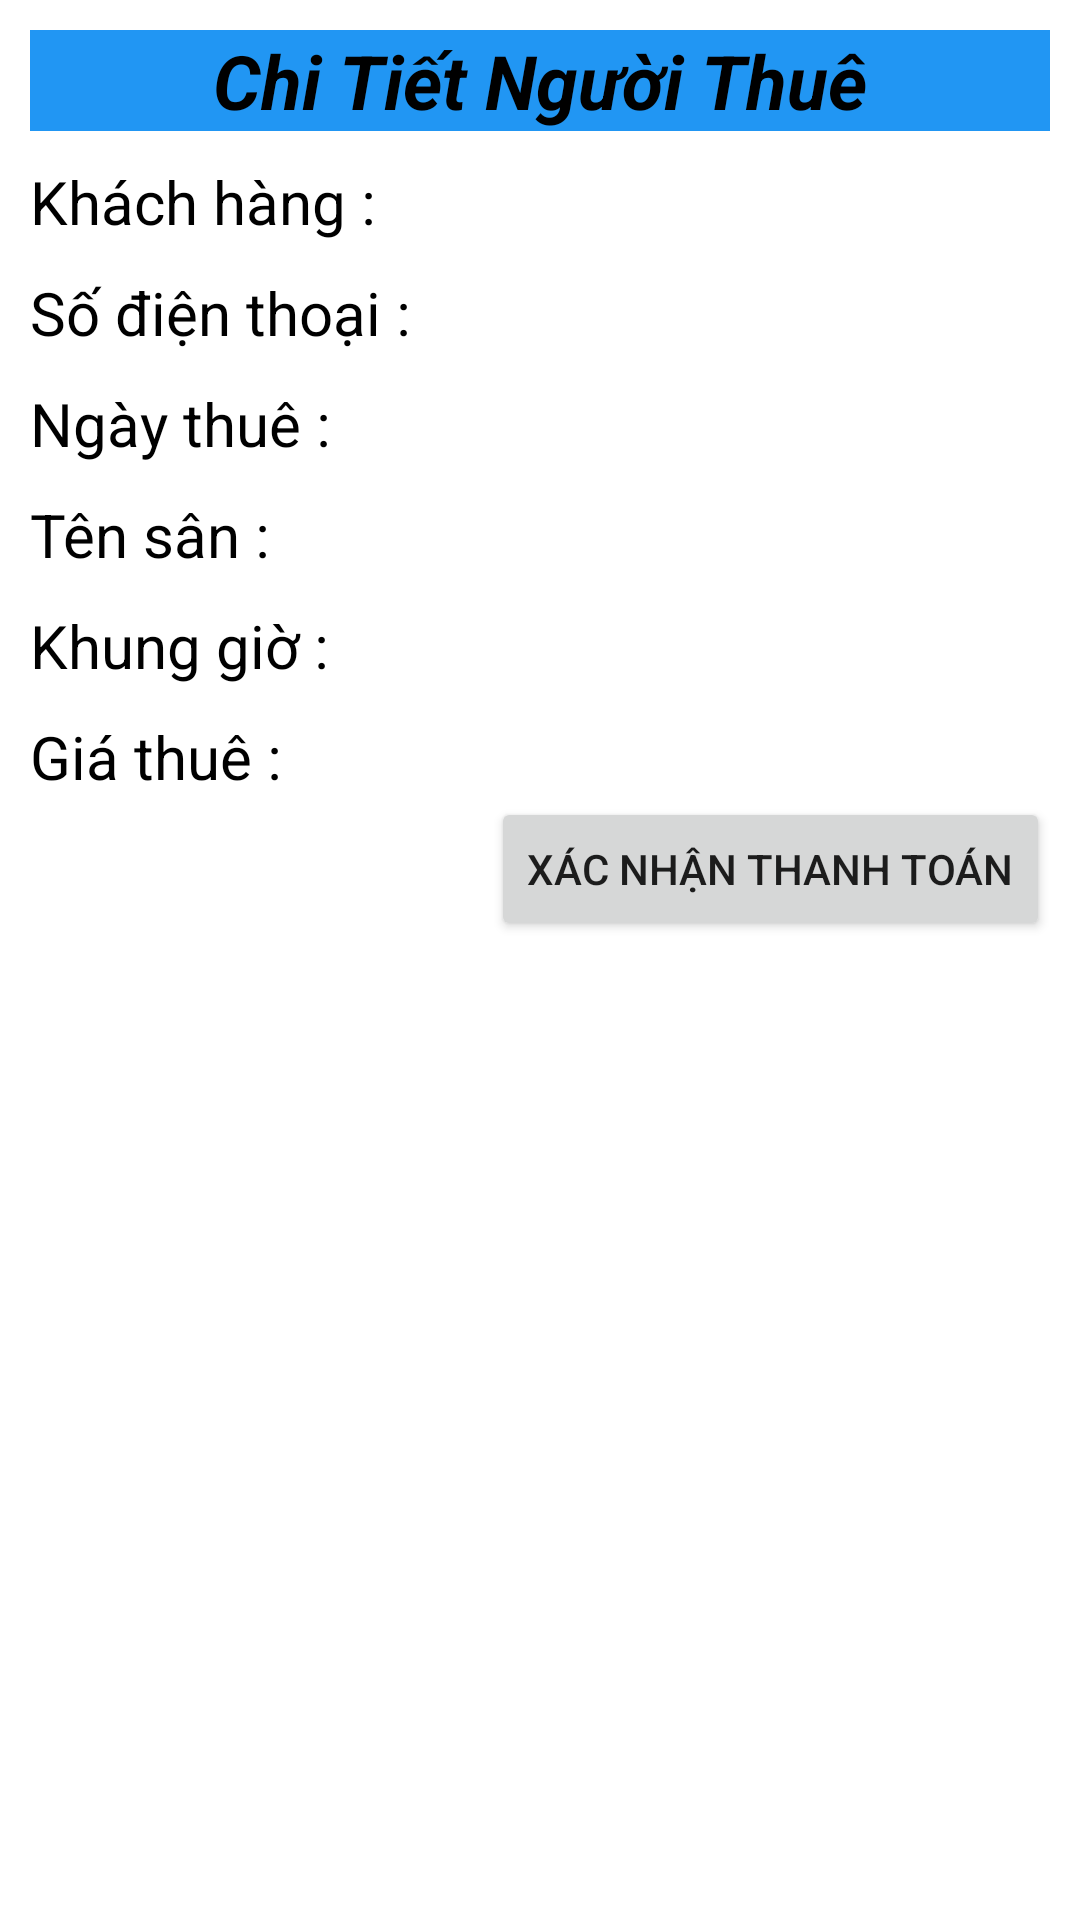

The Android layout XML behind this screen, and the referenced resources:
<!-- AndroidManifest.xml: application theme Theme.LTDD2_DatSanCauLong -->
<!-- res/layout/dialog_chitiet_nguoithue.xml -->
<?xml version="1.0" encoding="utf-8"?>
<RelativeLayout xmlns:android="http://schemas.android.com/apk/res/android"
    android:layout_width="match_parent"
    android:layout_height="match_parent"
    android:padding="10dp">

    <TextView
        android:id="@+id/id1"
        android:layout_width="match_parent"
        android:layout_height="wrap_content"
        android:background="#2196F3"
        android:gravity="center"
        android:text="Chi Tiết Người Thuê"
        android:textColor="@color/black"
        android:textSize="25sp"
        android:textStyle="bold|italic"></TextView>

    <LinearLayout
        android:id="@+id/id2"
        android:layout_width="match_parent"
        android:layout_height="wrap_content"
        android:layout_below="@+id/id1"
        android:layout_marginTop="10dp"
        android:orientation="horizontal">

        <TextView
            android:id="@+id/txtIDLayoutDatSan"
            android:layout_width="match_parent"
            android:layout_height="wrap_content"
            android:visibility="gone"></TextView>
        <TextView
            android:layout_width="wrap_content"
            android:layout_height="match_parent"
            android:gravity="center"
            android:text="Khách hàng :"
            android:textColor="@color/black"
            android:textSize="20sp"></TextView>

        <TextView
            android:id="@+id/txtChiTietTenKhachHang"
            android:layout_width="match_parent"
            android:layout_height="wrap_content"
            android:textSize="20sp"></TextView>
    </LinearLayout>

    <LinearLayout
        android:id="@+id/id3"
        android:layout_width="match_parent"
        android:layout_height="wrap_content"
        android:layout_below="@+id/id2"
        android:layout_marginTop="10dp"
        android:orientation="horizontal">

        <TextView
            android:layout_width="wrap_content"
            android:layout_height="match_parent"
            android:gravity="center"
            android:text="Số điện thoại :"
            android:textColor="@color/black"
            android:textSize="20sp"></TextView>

        <TextView
            android:id="@+id/txtChiTietSoDienThoai"
            android:layout_width="match_parent"
            android:layout_height="wrap_content"
            android:textSize="20sp"></TextView>
    </LinearLayout>

    <LinearLayout
        android:id="@+id/id4"
        android:layout_width="match_parent"
        android:layout_height="wrap_content"
        android:layout_below="@+id/id3"
        android:layout_marginTop="10dp"
        android:orientation="horizontal">

        <TextView
            android:layout_width="wrap_content"
            android:layout_height="match_parent"
            android:gravity="center"
            android:text="Ngày thuê :"
            android:textColor="@color/black"
            android:textSize="20sp"></TextView>

        <TextView
            android:id="@+id/txtChiTietNgayThue"
            android:layout_width="match_parent"
            android:layout_height="wrap_content"
            android:textSize="20sp"></TextView>
    </LinearLayout>

    <LinearLayout
        android:id="@+id/id5"
        android:layout_width="match_parent"
        android:layout_height="wrap_content"
        android:layout_below="@+id/id4"
        android:layout_marginTop="10dp"
        android:orientation="horizontal">

        <TextView
            android:layout_width="wrap_content"
            android:layout_height="match_parent"
            android:gravity="center"
            android:text="Tên sân :"
            android:textColor="@color/black"
            android:textSize="20sp"></TextView>

        <TextView
            android:id="@+id/txtChiTietTenSan"
            android:layout_width="match_parent"
            android:layout_height="wrap_content"
            android:textSize="20sp"></TextView>
    </LinearLayout>

    <LinearLayout
        android:id="@+id/id6"
        android:layout_width="match_parent"
        android:layout_height="wrap_content"
        android:layout_below="@+id/id5"
        android:layout_marginTop="10dp"
        android:orientation="horizontal">

        <TextView
            android:layout_width="wrap_content"
            android:layout_height="match_parent"
            android:gravity="center"
            android:text="Khung giờ :"
            android:textColor="@color/black"
            android:textSize="20sp"></TextView>

        <TextView
            android:id="@+id/txtChiTietKhungGio"
            android:layout_width="match_parent"
            android:layout_height="wrap_content"
            android:textSize="20sp"></TextView>
    </LinearLayout>

    <LinearLayout
        android:id="@+id/id7"
        android:layout_width="match_parent"
        android:layout_height="wrap_content"
        android:layout_below="@+id/id6"
        android:layout_marginTop="10dp"
        android:orientation="horizontal">

        <TextView
            android:layout_width="wrap_content"
            android:layout_height="match_parent"
            android:gravity="center"
            android:text="Giá thuê :"
            android:textColor="@color/black"
            android:textSize="20sp"></TextView>

        <TextView
            android:id="@+id/txtChiTietGiaThue"
            android:layout_width="match_parent"
            android:layout_height="wrap_content"
            android:textSize="20sp"></TextView>
    </LinearLayout>
    <Button
        android:id="@+id/btnXacNhanThanhToan"
        android:layout_width="wrap_content"
        android:layout_height="wrap_content"
        android:layout_below="@id/id7"
        android:layout_alignParentEnd="true"
        android:text="Xác nhận thanh toán"></Button>
</RelativeLayout>
<!-- resources referenced by this layout -->
<resources>
  <style name="Theme.LTDD2_DatSanCauLong" parent="Theme.MaterialComponents.DayNight.DarkActionBar">
          
          <item name="colorPrimary">@color/purple_500</item>
          <item name="colorPrimaryVariant">@color/purple_700</item>
          <item name="colorOnPrimary">@color/white</item>
          
          <item name="colorSecondary">@color/teal_200</item>
          <item name="colorSecondaryVariant">@color/teal_700</item>
          <item name="colorOnSecondary">@color/black</item>
          
          <item name="android:statusBarColor">?attr/colorPrimaryVariant</item>
          
      </style>
  <!-- not gathered from this repository: default colours our renderer supplied (Android Studio template values) -->
  <color name="purple_500">#FF6200EE</color>
  <color name="purple_700">#FF3700B3</color>
  <color name="teal_200">#FF03DAC5</color>
  <color name="teal_700">#FF018786</color>
  <color name="black">#FF000000</color>
  <color name="white">#FFFFFFFF</color>
</resources>
